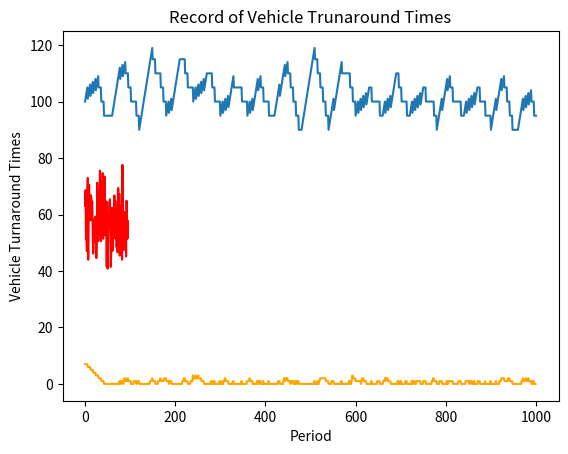

This figure's Python source:
import matplotlib.pyplot as plt
import random

# Model Variables:
    
#Inventory:
STARTING_INVENTORY_UNITS = 100 #inventory level at the begining of period
BATCH_PRODUCTION_AMOUNT = 1 #units produced during a period
PRODUCTION_INVERVAL = 1 #number of periods separating the output periods
INVENTORY_DRAW_THRESHOLD = 30


PRODUCTION_PERIODS_ON = 30
PRODUCTION_PERIODS_OFF = 30

#Fleet:
FLEET_SIZE = 7 #number of vehicles in the fleet
VEHICLE_CAPACITY = 5 #number of units a vehicle can transport
PICKUP_PERIOD = 5
# VEHICLE_TURNAROUND_TIME = 70

#Turnaround distribution parameters:
LOWER_LIMIT = 40
MU = 90
SIGMA = 17

#Evaluation: 
EVALUATION_INTERVAL = 1000 #number of periods during which the optimization is performed

def inventory_increment(begining_inventory, production, draw): 
    ending_inventory = begining_inventory + production - draw
    return ending_inventory

def batch_produce(period_counter, PRODUCTION_INVERVAL, BATCH_PRODUCTION_AMOUNT):
    '''
    Facility generates product every specified production interval.

    '''
    if period_counter % PRODUCTION_INVERVAL == PRODUCTION_INVERVAL - 1:
        return BATCH_PRODUCTION_AMOUNT
    else:
        return 0
    
def distribution(LOWER_LIMIT, MU, SIGMA):

    flag = True
    
    while flag:
        random_number = random.gauss(MU,SIGMA)
        if random_number < LOWER_LIMIT:
            pass
        else:
            flag = False
    return random_number

def main():
    
    assert INVENTORY_DRAW_THRESHOLD >= VEHICLE_CAPACITY #make sure a vehicle does not draw down more units than are available in inventory


    eop_inventory = [STARTING_INVENTORY_UNITS] # end of period product inventory list
    periods_passed_record = [] # history of periods passed
    available_vehicles = FLEET_SIZE # number of vehicles ready for loading, insantiated with the fleet size number
    in_transit_vehicles = [] # list of vehicles in delivery
    available_vehicle_record = [] #history of available vehile created for plotting purposes
    vehicle_turnaround_record = [] #history of turnaround times each vehicle has clocked
    
    period_counter = 0
    pickup_counter = PICKUP_PERIOD
    
    production_periods_on_counter = 0
    production_periods_off_counter = 0
    
    
    while period_counter < EVALUATION_INTERVAL:
        
        ###___This piece of code makes it so that vehicles pick up material only so often___###
        pickup_counter += 1
        if pickup_counter > PICKUP_PERIOD:
            pickup_counter = 0
        ###____________________________###
    
    
        ### THIS PIECE OF CODE MAKES THE CONTINUOUS PRODUCTION STEPWISE ###
        if production_periods_on_counter < PRODUCTION_PERIODS_ON:
            BATCH_PRODUCTION_AMOUNT_CURRENT = BATCH_PRODUCTION_AMOUNT
            production_periods_on_counter += 1
        else:
            BATCH_PRODUCTION_AMOUNT_CURRENT = 0
            production_periods_off_counter += 1
        
        if production_periods_on_counter + production_periods_off_counter == PRODUCTION_PERIODS_ON + PRODUCTION_PERIODS_OFF:
            production_periods_on_counter = 0
            production_periods_off_counter = 0
        ### _________________________________________# 
        
        
    
    
    
    
        available_vehicle_record.append(available_vehicles) # Records number of vehicles available per period.
    
        PERIOD_PRODUCTION = batch_produce(period_counter, PRODUCTION_INVERVAL, BATCH_PRODUCTION_AMOUNT_CURRENT) #responsible for increasing inventory by material produced.
        
        ###___This piece of code reduces inventory if a pickup is made___###
        if eop_inventory[-1] >= INVENTORY_DRAW_THRESHOLD and available_vehicles > 0 and pickup_counter == PICKUP_PERIOD:
            
            '''# ###___This part handles sending out multiple vehicles___###
            # potential_for_loading = int(eop_inventory[-1] / VEHICLE_CAPACITY) #this many vehicles could potentially be loaded
            # if available_vehicles>=potential_for_loading:
            #     loads  = potential_for_loading #load what is available since there are more vehicles then the product
            # else:
            #     loads = available_vehicles #load only the available vehicles
            # ####_________###'''
            
            loads = 1
            
            eop_inventory.append(inventory_increment(eop_inventory[-1], PERIOD_PRODUCTION, loads*VEHICLE_CAPACITY))
            available_vehicles -= loads  #vehicle leaves  
    
            for load in range(1,loads+1):
    
                in_transit_vehicles.append(load)
    
        else:
            eop_inventory.append(inventory_increment(eop_inventory[-1], PERIOD_PRODUCTION, 0))
        ###_________________________________________###
        
        in_transit_vehicles = [x+1 for x in in_transit_vehicles] #keeps track of how many periods each vehicle in on the road.
        
        ###___adds vehicles back to available vehicle inventory___##
        for index, vehicle in enumerate(in_transit_vehicles): 
            VEHICLE_TURNAROUND_TIME = distribution(LOWER_LIMIT, MU, SIGMA)

            if vehicle > VEHICLE_TURNAROUND_TIME:
                in_transit_vehicles.pop(index)
                available_vehicles += 1
                
                vehicle_turnaround_record.append(VEHICLE_TURNAROUND_TIME)
        ###___________________________###
        
        periods_passed_record.append(period_counter) #adds the current period to the record
        period_counter +=1 #increments time by 1 to move to a new period.
        
    
    plt.plot(eop_inventory)
    plt.xlabel('Period')
    plt.ylabel('Units in Inventory')
    plt.title('End of Period Inventory')
    plt.show()
    
    plt.plot(available_vehicle_record, c='orange')
    plt.title('End of Period Vehicles Available')
    plt.xlabel('Period')
    plt.ylabel('Vehicles Available')
    plt.show()
    
    plt.plot(vehicle_turnaround_record, c='red')
    plt.title('Record of Vehicle Trunaround Times')
    plt.xlabel('Period')
    plt.ylabel('Vehicle Turnaround Times')
    plt.show()



main()




